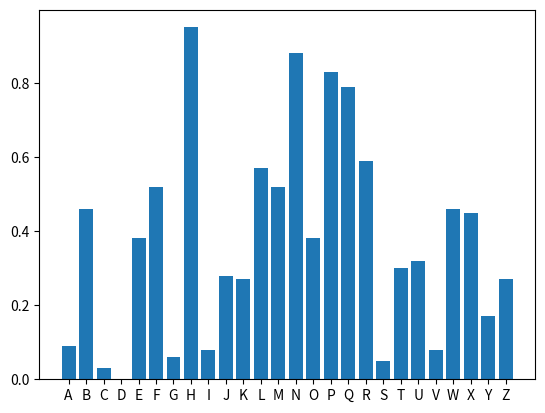

Reproduce this figure in Python.
# -*- coding: utf-8 -*-
"""
Created on Wed Oct 23 17:32:12 2019

[redacted]
"""

'''
Question 1
Can you remember how to check if a key exists in a dictionary?
Using the capitals dictionary below write some code to ask the user to input
a country, then check to see if that country is in the dictionary and if it is
print the capital. If not tell the user it's not there.
'''

# dic = {'France' : 'Paris', 
#         'Germany' : 'Berlin',
#         'Bulgaria' : 'Sofia',
#         'Greece' : 'Athens'}

# unpack1,unpack2 = zip(*dic.items())

# print(unpack1, unpack2)


# country_input = input('Please enter a country: ')

# if country_input in dic:
#     print(dic[country_input])
# else:
#     print('The country you looking for is not in the dictionary!')
#     print('Please try again')


'''
Question 2
Write python code that will create a dictionary containing key, value pairs
that represent the first 12 values of the Fibonacci sequence
i.e {1:0,2:1,3:1,4:2,5:3,6:5,7:8 etc}
'''


# fib_list = [0, 1, 1, 2, 3, 5, 8, 13, 21, 34, 55, 89]
# letter_list = ['a','b','c','d','e','f','g','j','j','k','l','m']

# combine_list = list(zip(fib_list,letter_list))

# # print(combine_list)

# list1,list2 = zip(*combine_list)
# print(list2) 

# dic = {} 


# for i in range(len(fib_list)): 
#     dic[i+1] = fib_list[i]
    
# print(dic)



'''
Question 3
Create a dictionary to represent the open, high, low, close share price data
for 4 imaginary companies. 'Python DS', 'PythonSoft', 'Pythazon' and 'Pybook'
the 4 sets of data are [12.87, 13.23, 11.42, 13.10],[23.54,25.76,21.87,22.33],
[98.99,102.34,97.21,100.065],[203.63,207.54,202.43,205.24]
'''

# dic_stocks = {'PyhonDS':{'Open':'12.87','High':'13.23','Low':'11.42','Close':'13.10'},
#         'PythonSoft':{'Open':'23.54','High':'25.76','Low':'21.87','Close':'22.33'},
#         'Pythazon':{'Open':'98.99','High':'102.34','Low':'97.21','Close':'100.065'},
#         'Pybook':{'Open':'203.63','High':'207.54','Low':'202.43','Close':'205.24'}}

# dic_stocks = {'PyhonDS':{'Open':12.87,'High':13.23,'Low':11.42,'Close':13.10},
#         'PythonSoft':{'Open':23.54,'High':25.76,'Low':21.87,'Close':22.33},
#         'Pythazon':{'Open':98.99,'High':102.34,'Low':97.21,'Close':100.065},
#         'Pybook':{'Open':203.63,'High':207.54,'Low':202.43,'Close':205.24}}
                 

# for key in dic_stocks.keys():
#     # print('\n',key,sep='')
#     for values in dic_stocks[key].keys():
#         print(values, end=' ')




'''
Question 4
Go to the python module web page and find a module that you like. Play with it,
read the documentation and try to implement it.
'''
# import pandas as pd
# import matplotlib.pyplot as plt


# df = pd.DataFrame(dic_stocks)
# print(df)

# df.transpose().plot.bar()


'''
Question 5
Create a dictoinary containing as keys the letters from A-Z, the values should
be random numbers created from the random module. Can you draw a bar graph of
the results?
'''
import random
import string
import matplotlib.pyplot as plt


list_letters = []
list_num = []

for letter in string.ascii_uppercase:
    list_letters.append(letter)

for number in range(len(string.ascii_uppercase)):
    n = float("{:.2f}".format(random.random()))
    list_num.append(n)
    
dic_rnd_letters = dict(zip(list_letters, list_num))

plt.bar(list_letters, list_num)


print(list_letters)
print(list_num)


# n = random.random()
# print(n)

# import random
# randomlist = []
# for i in range(0,5):
#     n = random.randint(1,30)
#     randomlist.append(n)
# print(randomlist)





'''
Question 6
Create a dictionary containing 4 suits of 13 cards
['Ace','2','3','4','5','6','7','8','9','10','Jack','Queen','King']
'''
